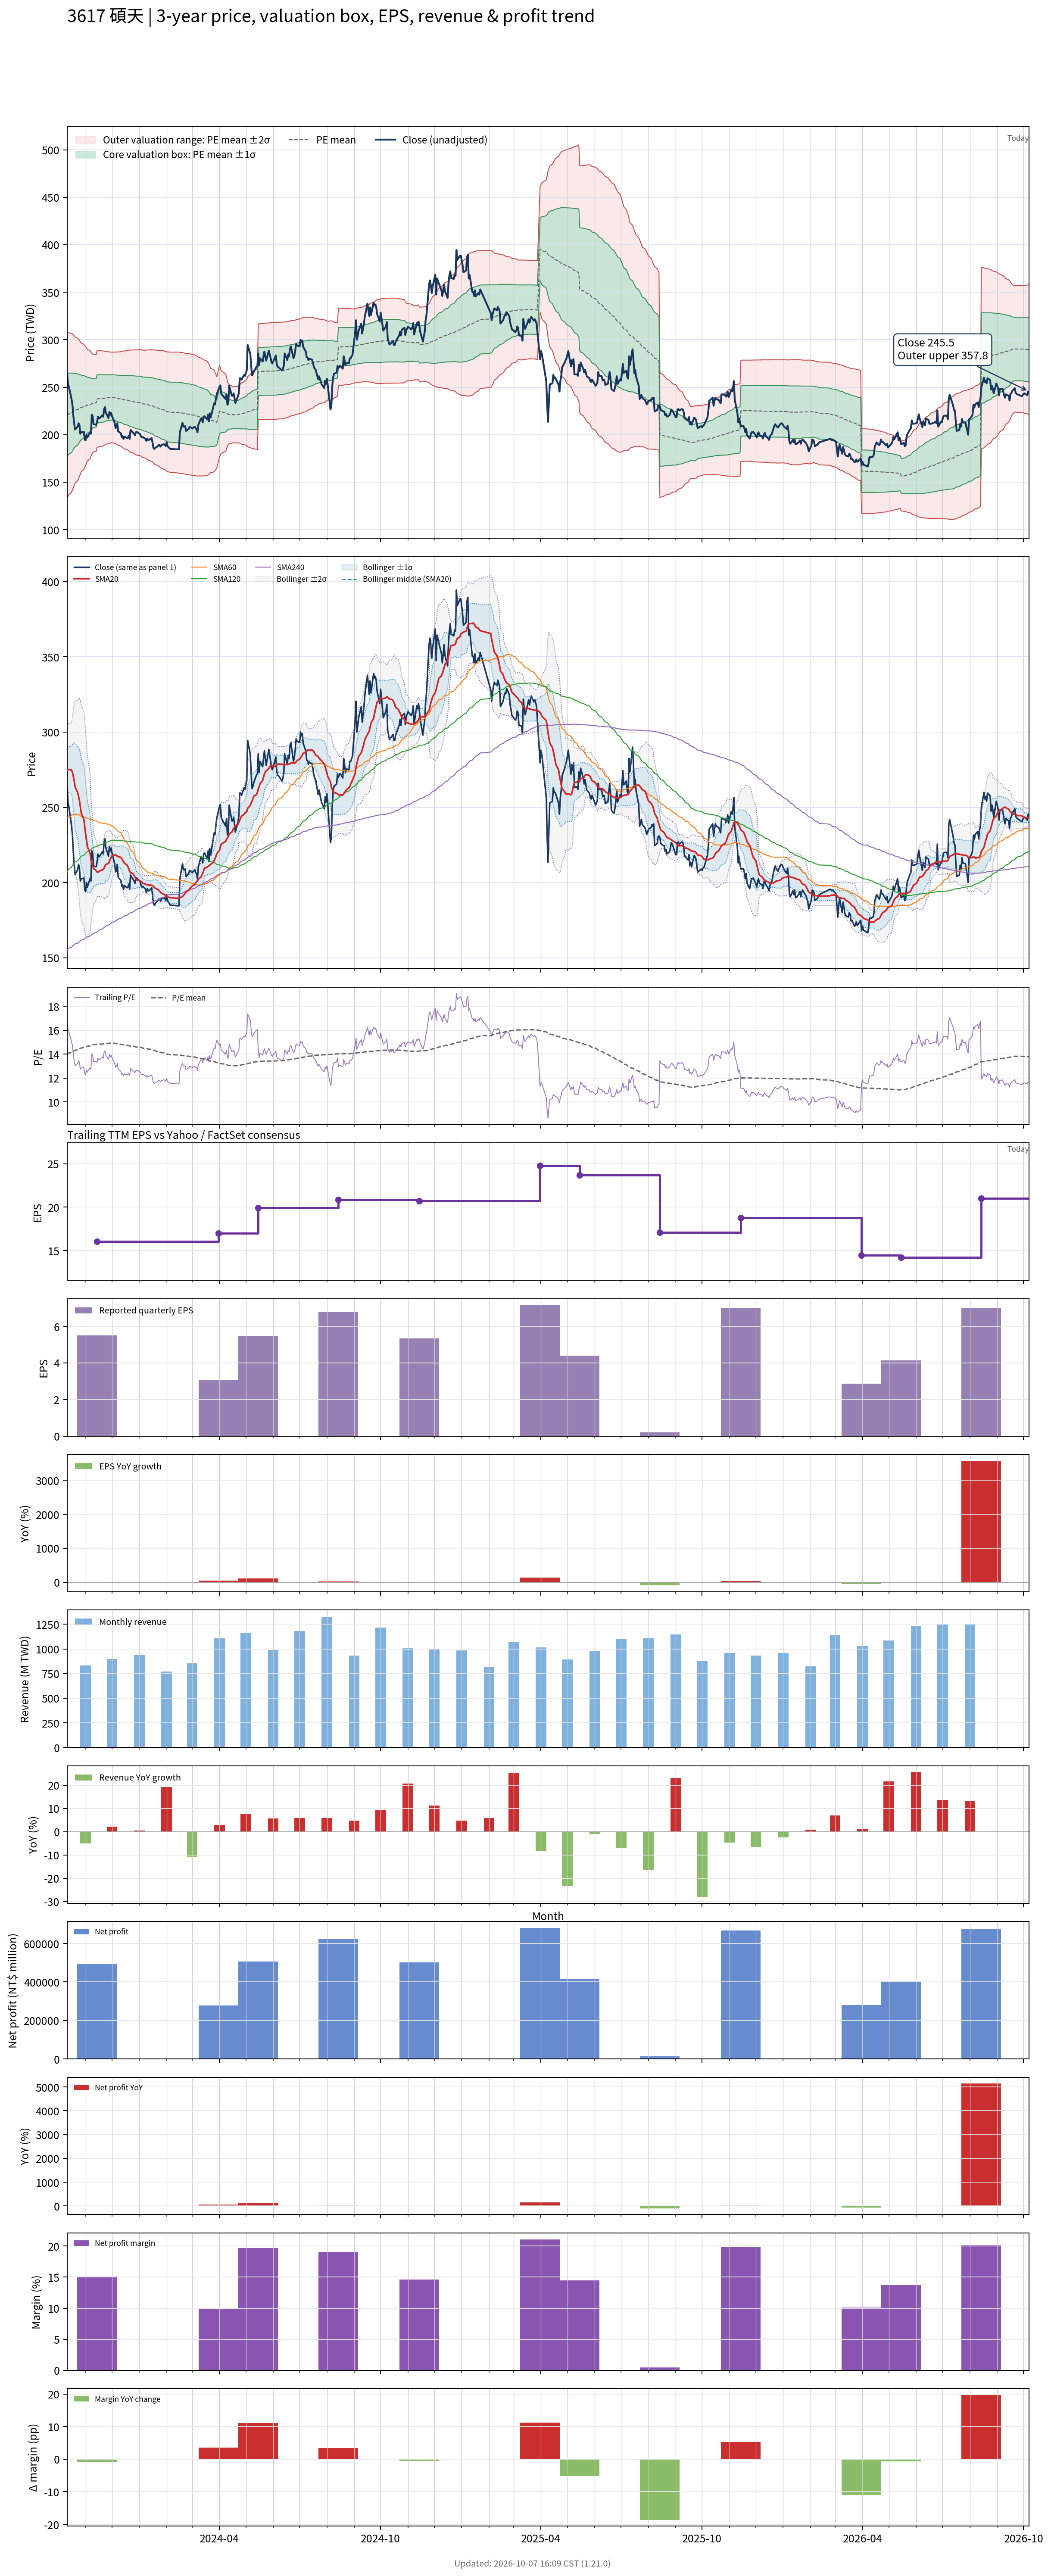

Source data for this figure (header and first rows):
# chart-version: skill-stock-dynamic-val…
date, close, available_date, period_end, eps, ttm_eps, pe, pe_mean, pe_std, price_m2, price_m1, price_mean, price_p1, price_p2, forward_eps, forward_pe, forward_pe_mean, forward_pe_std, forward_price_m2, forward_price_m1, forward_price_mean, forward_price_p1, forward_price_p2, sma20
2023-10-11, 264.5, 2023-08-14, 2023-06-30, 5.81, 15.77, 16.77, 13.98, 2.76, 133.4, 176.9, 220.4, 264, 307.5, , , , , , , , , , 274.5
2023-10-12, 253.5, 2023-08-14, 2023-06-30, 5.81, 15.77, 16.07, 14.03, 2.731, 135.2, 178.2, 221.3, 264.4, 307.5, , , , , , , , , , 274.9
2023-10-13, 250.5, 2023-08-14, 2023-06-30, 5.81, 15.77, 15.88, 14.09, 2.698, 137.1, 179.7, 222.2, 264.8, 307.3, , , , , , , , , , 275.1
2023-10-16, 237.5, 2023-08-14, 2023-06-30, 5.81, 15.77, 15.06, 14.14, 2.653, 139.4, 181.2, 223.1, 264.9, 306.7, , , , , , , , , , 274.8
2023-10-17, 232, 2023-08-14, 2023-06-30, 5.81, 15.77, 14.71, 14.19, 2.605, 141.7, 182.8, 223.9, 264.9, 306, , , , , , , , , , 273.4
2023-10-18, 220.5, 2023-08-14, 2023-06-30, 5.81, 15.77, 13.98, 14.24, 2.553, 144, 184.3, 224.6, 264.8, 305.1, , , , , , , , , , 270.8
2023-10-19, 212, 2023-08-14, 2023-06-30, 5.81, 15.77, 13.44, 14.28, 2.493, 146.6, 185.9, 225.3, 264.6, 303.9, , , , , , , , , , 267.7
2023-10-20, 205.5, 2023-08-14, 2023-06-30, 5.81, 15.77, 13.03, 14.32, 2.438, 148.9, 187.4, 225.9, 264.3, 302.8, , , , , , , , , , 263.8
2023-10-23, 208.5, 2023-08-14, 2023-06-30, 5.81, 15.77, 13.22, 14.36, 2.38, 151.4, 188.9, 226.5, 264, 301.6, , , , , , , , , , 259.8
2023-10-24, 212, 2023-08-14, 2023-06-30, 5.81, 15.77, 13.44, 14.4, 2.325, 153.8, 190.4, 227.1, 263.8, 300.4, , , , , , , , , , 257.3
2023-10-25, 210, 2023-08-14, 2023-06-30, 5.81, 15.77, 13.32, 14.44, 2.269, 156.1, 191.9, 227.7, 263.5, 299.2, , , , , , , , , , 254.5
2023-10-26, 201, 2023-08-14, 2023-06-30, 5.81, 15.77, 12.74, 14.47, 2.209, 158.6, 193.4, 228.2, 263.1, 297.9, , , , , , , , , , 250.5
2023-10-27, 202.5, 2023-08-14, 2023-06-30, 5.81, 15.77, 12.84, 14.51, 2.145, 161.2, 195, 228.8, 262.6, 296.5, , , , , , , , , , 246.3
2023-10-30, 203, 2023-08-14, 2023-06-30, 5.81, 15.77, 12.87, 14.54, 2.087, 163.5, 196.4, 229.3, 262.3, 295.2, , , , , , , , , , 242
2023-10-31, 195, 2023-08-14, 2023-06-30, 5.81, 15.77, 12.36, 14.57, 2.034, 165.6, 197.7, 229.8, 261.9, 293.9, , , , , , , , , , 237.2
2023-11-01, 194, 2023-08-14, 2023-06-30, 5.81, 15.77, 12.3, 14.6, 1.983, 167.7, 198.9, 230.2, 261.5, 292.7, , , , , , , , , , 232.3
2023-11-02, 200, 2023-08-14, 2023-06-30, 5.81, 15.77, 12.68, 14.63, 1.925, 170, 200.3, 230.7, 261, 291.4, , , , , , , , , , 228.1
2023-11-03, 197, 2023-08-14, 2023-06-30, 5.81, 15.77, 12.49, 14.66, 1.862, 172.4, 201.8, 231.1, 260.5, 289.9, , , , , , , , , , 223.8
2023-11-06, 202.5, 2023-08-14, 2023-06-30, 5.81, 15.77, 12.84, 14.68, 1.807, 174.6, 203.1, 231.6, 260.1, 288.6, , , , , , , , , , 219.5
2023-11-07, 201, 2023-08-14, 2023-06-30, 5.81, 15.77, 12.74, 14.71, 1.741, 177.2, 204.6, 232.1, 259.5, 287, , , , , , , , , , 215.1
2023-11-08, 221, 2023-08-14, 2023-06-30, 5.81, 15.77, 14.01, 14.75, 1.686, 179.4, 206, 232.6, 259.2, 285.8, , , , , , , , , , 212.9
2023-11-09, 219.5, 2023-08-14, 2023-06-30, 5.81, 15.77, 13.92, 14.77, 1.651, 180.9, 207, 233, 259, 285.1, , , , , , , , , , 211.2
2023-11-10, 211, 2023-08-14, 2023-06-30, 5.81, 15.77, 13.38, 14.79, 1.629, 181.8, 207.5, 233.2, 258.9, 284.6, , , , , , , , , , 209.3
2023-11-13, 210.5, 2023-08-14, 2023-06-30, 5.81, 15.77, 13.35, 14.8, 1.61, 182.7, 208.1, 233.5, 258.8, 284.2, , , , , , , , , , 207.9
2023-11-14, 213.5, 2023-11-14, 2023-09-30, 5.51, 16.04, 13.31, 14.82, 1.59, 186.6, 212.1, 237.6, 263.2, 288.7, , , , , , , , , , 207
2023-11-15, 219, 2023-11-14, 2023-09-30, 5.51, 16.04, 13.65, 14.82, 1.583, 187, 212.4, 237.8, 263.2, 288.6, , , , , , , , , , 206.9
2023-11-16, 217, 2023-11-14, 2023-09-30, 5.51, 16.04, 13.53, 14.83, 1.58, 187.1, 212.5, 237.8, 263.2, 288.5, , , , , , , , , , 207.2
2023-11-17, 217.5, 2023-11-14, 2023-09-30, 5.51, 16.04, 13.56, 14.83, 1.574, 187.4, 212.6, 237.9, 263.2, 288.4, , , , , , , , , , 207.8
2023-11-20, 220.5, 2023-11-14, 2023-09-30, 5.51, 16.04, 13.75, 14.84, 1.567, 187.8, 212.9, 238, 263.2, 288.3, , , , , , , , , , 208.4
2023-11-21, 219, 2023-11-14, 2023-09-30, 5.51, 16.04, 13.65, 14.85, 1.558, 188.2, 213.2, 238.2, 263.1, 288.1, , , , , , , , , , 208.7
2023-11-22, 227, 2023-11-14, 2023-09-30, 5.51, 16.04, 14.15, 14.86, 1.545, 188.8, 213.6, 238.4, 263.2, 287.9, , , , , , , , , , 209.6
2023-11-23, 229, 2023-11-14, 2023-09-30, 5.51, 16.04, 14.28, 14.87, 1.532, 189.4, 214, 238.6, 263.2, 287.7, , , , , , , , , , 211
2023-11-24, 223, 2023-11-14, 2023-09-30, 5.51, 16.04, 13.9, 14.89, 1.517, 190.1, 214.5, 238.8, 263.1, 287.5, , , , , , , , , , 212
2023-11-27, 217.5, 2023-11-14, 2023-09-30, 5.51, 16.04, 13.56, 14.89, 1.509, 190.5, 214.7, 238.9, 263.1, 287.3, , , , , , , , , , 212.7
2023-11-28, 224, 2023-11-14, 2023-09-30, 5.51, 16.04, 13.97, 14.9, 1.504, 190.8, 214.9, 239, 263.1, 287.2, , , , , , , , , , 214.2
2023-11-29, 221, 2023-11-14, 2023-09-30, 5.51, 16.04, 13.78, 14.91, 1.494, 191.2, 215.2, 239.1, 263.1, 287.1, , , , , , , , , , 215.5
2023-11-30, 223, 2023-11-14, 2023-09-30, 5.51, 16.04, 13.9, 14.92, 1.487, 191.5, 215.4, 239.3, 263.1, 287, , , , , , , , , , 216.7
2023-12-01, 219.5, 2023-11-14, 2023-09-30, 5.51, 16.04, 13.68, 14.91, 1.489, 191.5, 215.3, 239.2, 263.1, 287, , , , , , , , , , 217.8
2023-12-04, 212.5, 2023-11-14, 2023-09-30, 5.51, 16.04, 13.25, 14.9, 1.496, 191, 215, 239, 263, 287, , , , , , , , , , 218.3
2023-12-05, 207, 2023-11-14, 2023-09-30, 5.51, 16.04, 12.91, 14.89, 1.507, 190.5, 214.7, 238.8, 263, 287.2, , , , , , , , , , 218.6
2023-12-06, 208, 2023-11-14, 2023-09-30, 5.51, 16.04, 12.97, 14.87, 1.515, 189.9, 214.2, 238.5, 262.8, 287.1, , , , , , , , , , 217.9
2023-12-07, 212, 2023-11-14, 2023-09-30, 5.51, 16.04, 13.22, 14.85, 1.522, 189.4, 213.8, 238.2, 262.6, 287, , , , , , , , , , 217.6
2023-12-08, 203.5, 2023-11-14, 2023-09-30, 5.51, 16.04, 12.69, 14.83, 1.535, 188.7, 213.3, 237.9, 262.6, 287.2, , , , , , , , , , 217.2
2023-12-11, 201.5, 2023-11-14, 2023-09-30, 5.51, 16.04, 12.56, 14.82, 1.548, 188, 212.9, 237.7, 262.5, 287.4, , , , , , , , , , 216.8
2023-12-12, 197.5, 2023-11-14, 2023-09-30, 5.51, 16.04, 12.31, 14.8, 1.564, 187.3, 212.4, 237.4, 262.5, 287.6, , , , , , , , , , 215.9
2023-12-13, 198.5, 2023-11-14, 2023-09-30, 5.51, 16.04, 12.38, 14.79, 1.579, 186.5, 211.9, 237.2, 262.5, 287.8, , , , , , , , , , 214.9
2023-12-14, 195.5, 2023-11-14, 2023-09-30, 5.51, 16.04, 12.19, 14.77, 1.596, 185.7, 211.3, 236.9, 262.5, 288.1, , , , , , , , , , 213.8
2023-12-15, 198, 2023-11-14, 2023-09-30, 5.51, 16.04, 12.34, 14.75, 1.611, 184.9, 210.8, 236.6, 262.5, 288.3, , , , , , , , , , 212.9
2023-12-18, 196.5, 2023-11-14, 2023-09-30, 5.51, 16.04, 12.25, 14.74, 1.625, 184.3, 210.3, 236.4, 262.5, 288.5, , , , , , , , , , 211.7
2023-12-19, 197, 2023-11-14, 2023-09-30, 5.51, 16.04, 12.28, 14.72, 1.64, 183.6, 209.9, 236.2, 262.5, 288.8, , , , , , , , , , 210.6
2023-12-20, 199, 2023-11-14, 2023-09-30, 5.51, 16.04, 12.41, 14.71, 1.653, 182.8, 209.4, 235.9, 262.4, 288.9, , , , , , , , , , 209.2
2023-12-21, 195.5, 2023-11-14, 2023-09-30, 5.51, 16.04, 12.19, 14.68, 1.669, 182, 208.7, 235.5, 262.3, 289.1, , , , , , , , , , 207.5
2023-12-22, 205, 2023-11-14, 2023-09-30, 5.51, 16.04, 12.78, 14.67, 1.678, 181.4, 208.3, 235.3, 262.2, 289.1, , , , , , , , , , 206.6
2023-12-25, 202, 2023-11-14, 2023-09-30, 5.51, 16.04, 12.59, 14.65, 1.689, 180.8, 207.9, 235, 262.1, 289.1, , , , , , , , , , 205.8
2023-12-26, 201, 2023-11-14, 2023-09-30, 5.51, 16.04, 12.53, 14.63, 1.7, 180.2, 207.5, 234.7, 262, 289.2, , , , , , , , , , 204.7
2023-12-27, 199.5, 2023-11-14, 2023-09-30, 5.51, 16.04, 12.44, 14.61, 1.711, 179.5, 206.9, 234.4, 261.8, 289.3, , , , , , , , , , 203.6
2023-12-28, 202.5, 2023-11-14, 2023-09-30, 5.51, 16.04, 12.62, 14.6, 1.72, 179, 206.6, 234.2, 261.8, 289.4, , , , , , , , , , 202.6
2023-12-29, 203, 2023-11-14, 2023-09-30, 5.51, 16.04, 12.66, 14.58, 1.729, 178.4, 206.2, 233.9, 261.6, 289.4, , , , , , , , , , 201.8
2024-01-02, 200.5, 2023-11-14, 2023-09-30, 5.51, 16.04, 12.5, 14.57, 1.738, 178, 205.8, 233.7, 261.6, 289.5, , , , , , , , , , 201.2
... 668 more rows
